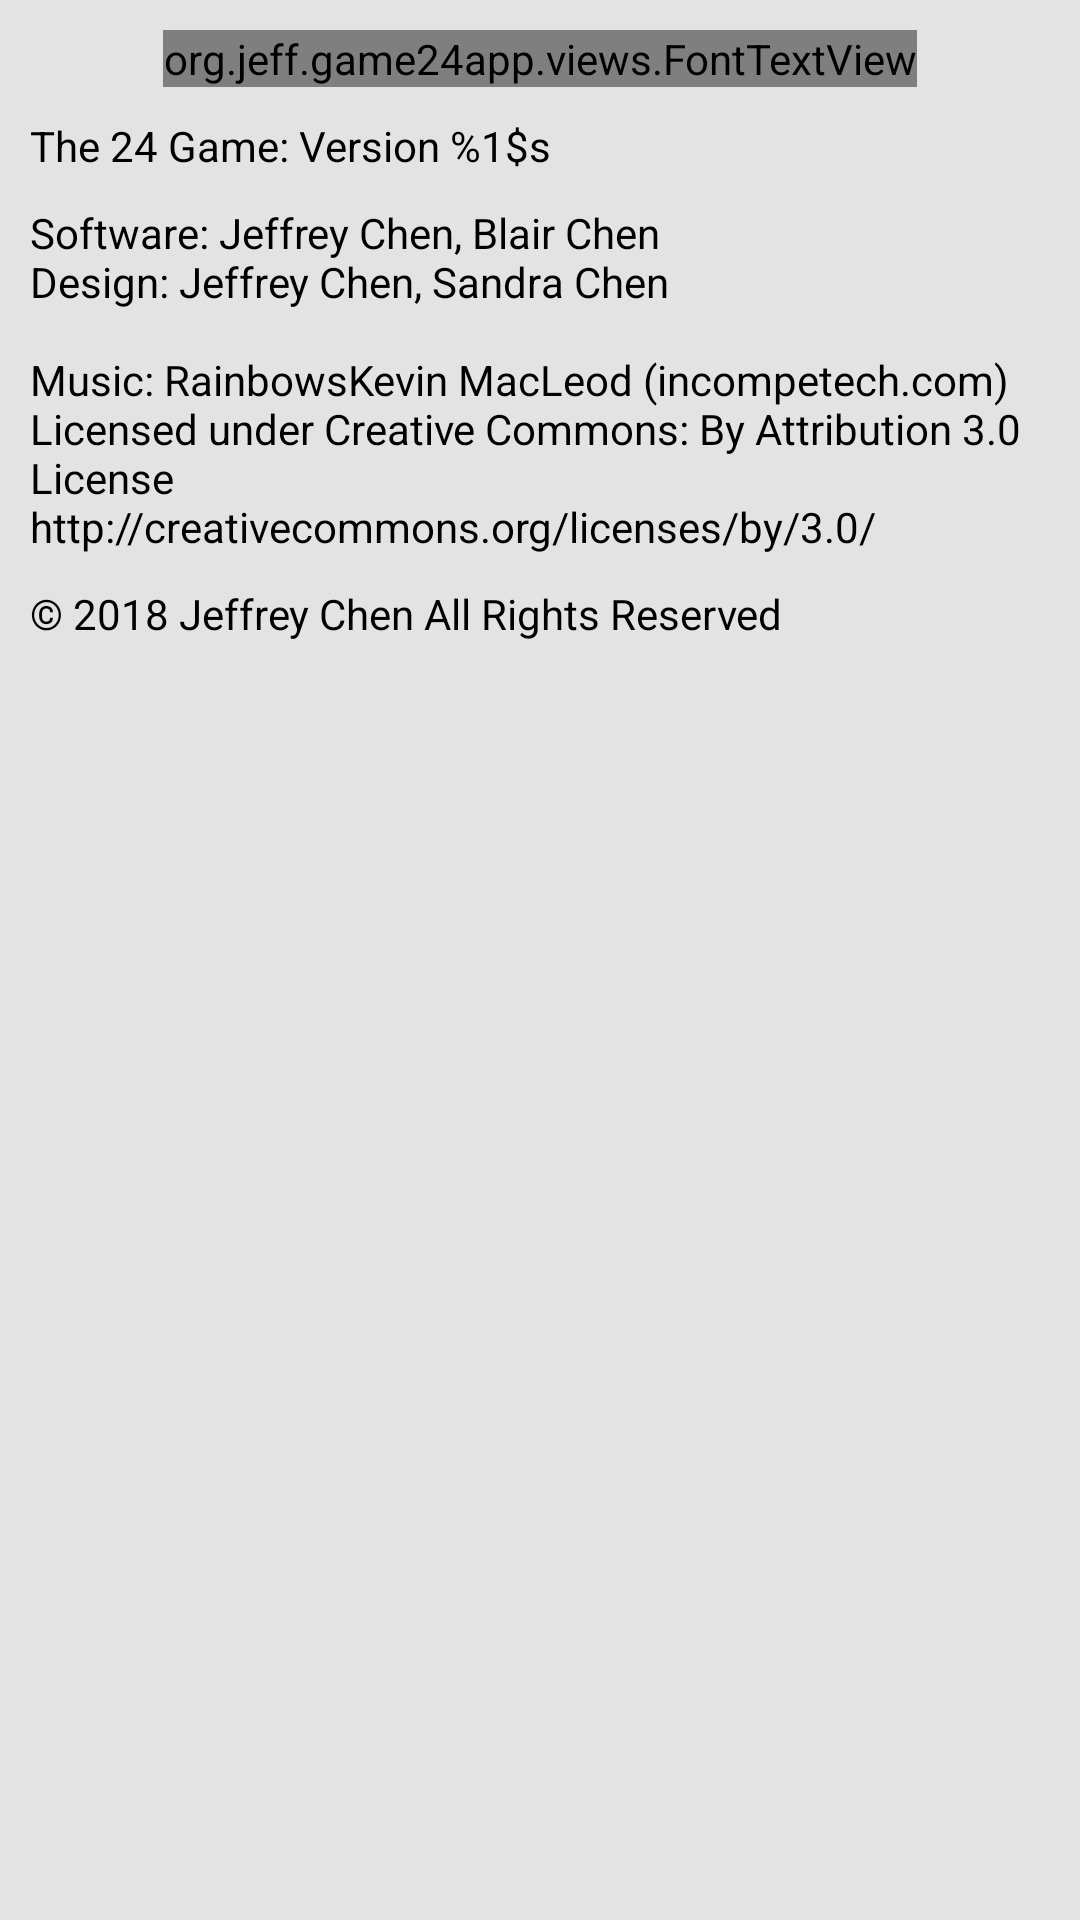

Write the Android layout XML for this screen, with the resource values it uses.
<!-- AndroidManifest.xml: application theme Theme.AppCompat.Light.NoActionBar -->
<!-- res/layout/dialog_help_page2.xml -->
<?xml version="1.0" encoding="utf-8"?>
<LinearLayout xmlns:android="http://schemas.android.com/apk/res/android"
    android:layout_width="match_parent"
    android:layout_height="match_parent"
    android:background="@color/background_rect"
    android:orientation="vertical">

    <org.jeff.game24app.views.FontTextView
        android:id="@+id/title"
        android:layout_width="wrap_content"
        android:layout_height="wrap_content"
        android:layout_gravity="center"
        android:text="About"
        style="@style/DialogTitle" />

    <TextView
        android:id="@+id/version"
        style="@style/DialogTextView"
        android:layout_width="wrap_content"
        android:layout_height="wrap_content"
        android:layout_marginTop="10dp"
        android:paddingLeft="10dp"
        android:paddingRight="10dp"
        android:text="@string/version" />

    <TextView
        style="@style/DialogTextView"
        android:id="@+id/credits"
        android:layout_width="wrap_content"
        android:layout_height="wrap_content"
        android:layout_marginTop="10dp"
        android:paddingLeft="10dp"
        android:paddingRight="10dp"
        android:text="@string/credits" />

    <TextView
        android:id="@+id/copyright"
        style="@style/DialogTextView"
        android:layout_width="wrap_content"
        android:layout_height="wrap_content"
        android:layout_marginTop="10dp"
        android:paddingLeft="10dp"
        android:paddingRight="10dp"
        android:text="@string/copyright" />

</LinearLayout>
<!-- resources referenced by this layout -->
<resources>
  <color name="background_rect">#E3E3E3</color>
  <string name="copyright">\u00A9 2018 Jeffrey Chen All Rights Reserved</string>
  <string name="credits">Software: Jeffrey Chen, Blair Chen\nDesign: Jeffrey Chen, Sandra Chen\n\nMusic: "Rainbows" Kevin MacLeod (incompetech.com)\nLicensed under Creative Commons: By Attribution 3.0 License\nhttp://creativecommons.org/licenses/by/3.0/</string>
  <string name="version">The 24 Game: Version %1$s</string>
  <style name="DialogTextView">
          <item name="org.jeff.game24app:customFont">fonts/GermanBeauty.ttf</item>
          <item name="android:textColor">@android:color/black</item>
      </style>
  <style name="DialogTitle" parent="DialogTextView">
          <item name="android:textSize">@dimen/title_size</item>
          <item name="android:layout_marginTop">10dp</item>
      </style>
  <dimen name="title_size">25sp</dimen>
</resources>
